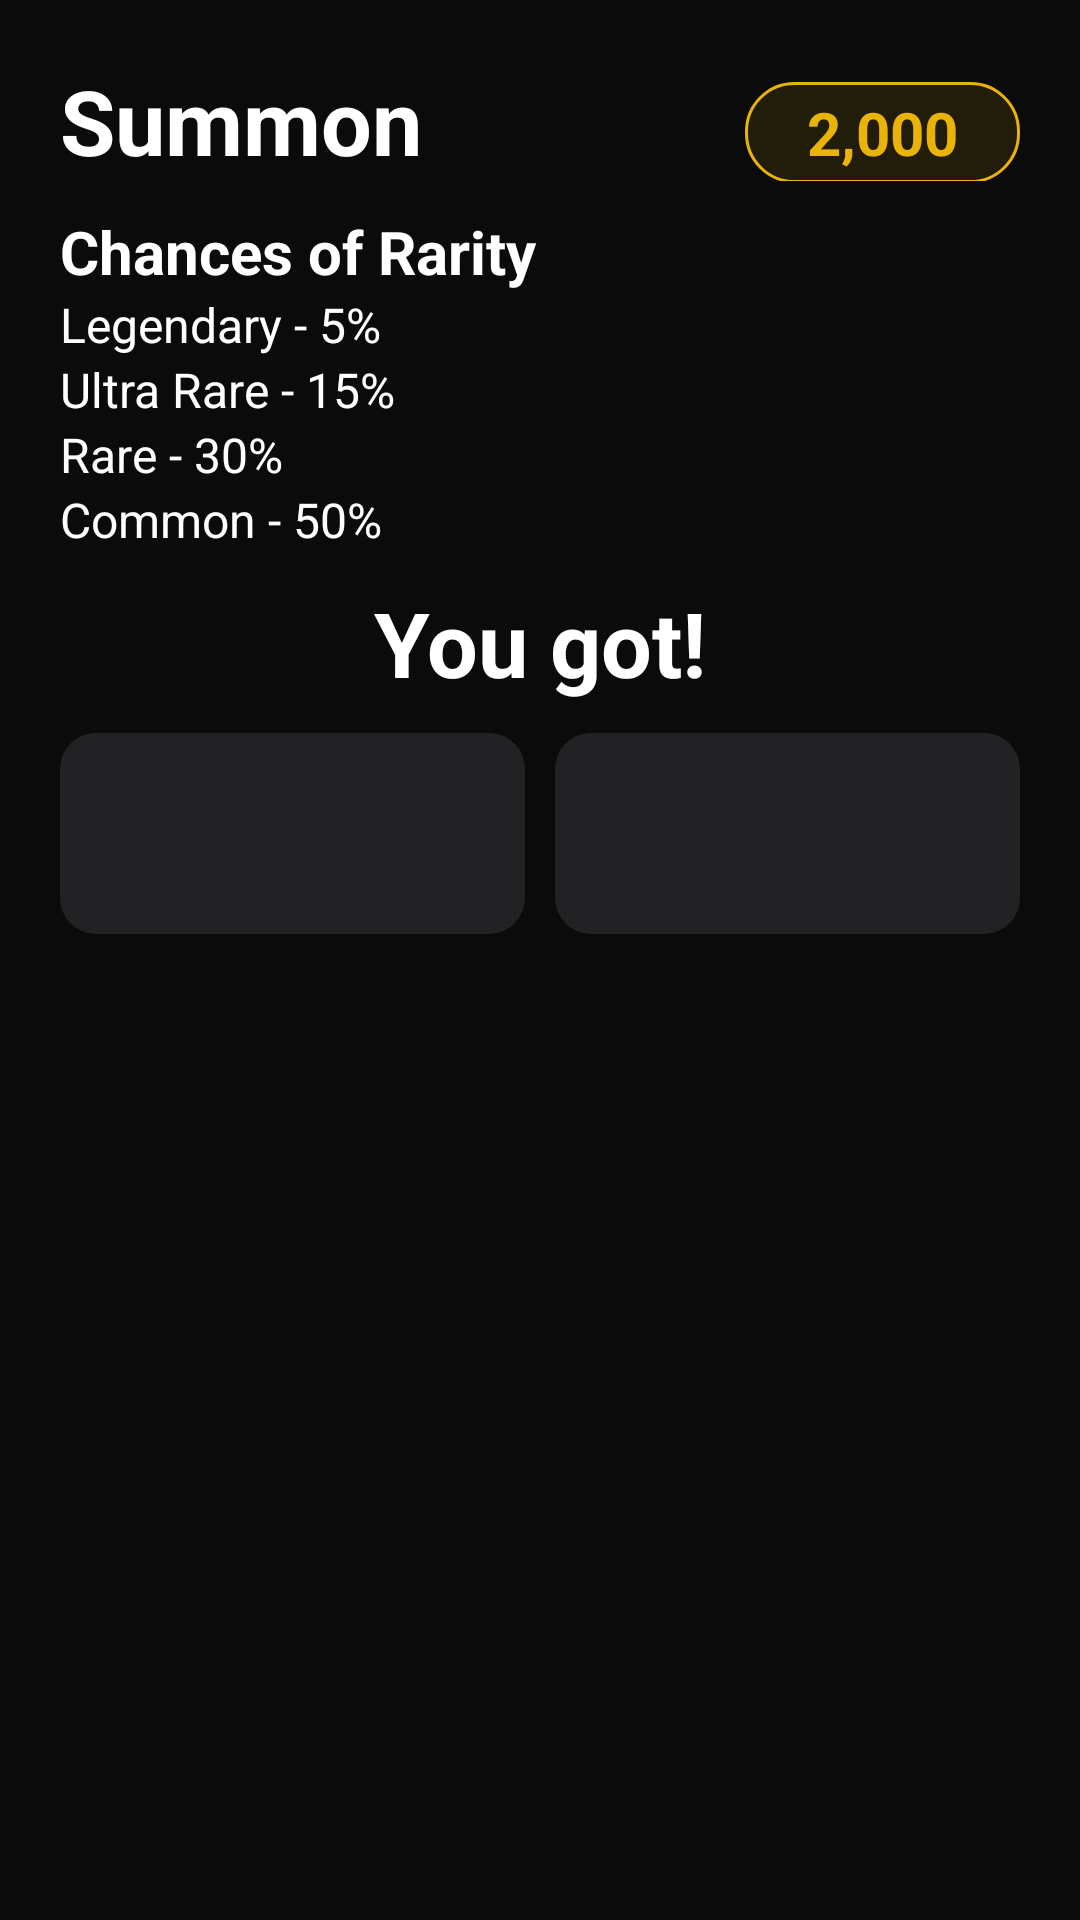

Layout XML and referenced resources for this Android screen:
<!-- AndroidManifest.xml: application theme Theme.Pokenamon -->
<!-- res/layout/layout_draw.xml -->
<?xml version="1.0" encoding="utf-8"?>
<LinearLayout xmlns:android="http://schemas.android.com/apk/res/android"
    xmlns:app="http://schemas.android.com/apk/res-auto"
    xmlns:tools="http://schemas.android.com/tools"
    android:id="@+id/main"
    android:layout_width="match_parent"
    android:layout_height="match_parent"
    android:orientation="vertical"
    android:background="@color/background"
    android:padding="20dp"
    tools:context=".core.Gacha"
    >

    <LinearLayout
        android:layout_width="match_parent"
        android:layout_height="wrap_content"
        android:orientation="horizontal">

        <TextView
            android:layout_width="0dp"
            android:layout_height="wrap_content"
            android:layout_weight="2.5"
            android:text="Summon"
            android:textSize="30sp"
            android:textColor="@color/text"
            android:textStyle="bold"/>

        <TextView
            android:layout_width="0dp"
            android:layout_height="wrap_content"
            android:layout_weight="1"
            android:text="2,000"
            android:textAlignment="center"
            android:textStyle="bold"
            android:background="@drawable/gold"
            android:textColor="@color/coin"
            android:textSize="20sp"

            />
    </LinearLayout>

    <TextView
        android:layout_width="match_parent"
        android:layout_height="wrap_content"
        android:text="Chances of Rarity"
        android:textColor="@color/text"
        android:textSize="20sp"
        android:textStyle="bold"
        android:layout_marginTop="10dp"/>

    <TextView
        android:layout_width="match_parent"
        android:layout_height="wrap_content"
        android:text="Legendary - 5%"
        android:textColor="@color/text"
        android:textSize="16sp"/>
    <TextView
        android:layout_width="match_parent"
        android:layout_height="wrap_content"
        android:text="Ultra Rare - 15%"
        android:textColor="@color/text"
        android:textSize="16sp"/>
    <TextView
        android:layout_width="match_parent"
        android:layout_height="wrap_content"
        android:text="Rare - 30%"
        android:textColor="@color/text"
        android:textSize="16sp"/>
    <TextView
        android:layout_width="match_parent"
        android:layout_height="wrap_content"
        android:text="Common - 50%"
        android:textColor="@color/text"
        android:textSize="16sp"/>

    <TextView
        android:layout_width="match_parent"
        android:layout_height="wrap_content"
        android:text="You got!"
        android:textColor="@color/text"
        android:textSize="30sp"
        android:layout_marginTop="10dp"
        android:textStyle="bold"
        android:textAlignment="center"
        />

    <LinearLayout
        android:layout_width="match_parent"
        android:layout_height="wrap_content"
        android:orientation="vertical"
        android:layout_marginTop="10dp">

        <LinearLayout
            android:layout_width="match_parent"
            android:layout_height="wrap_content"
            android:orientation="horizontal">

            <LinearLayout
                android:layout_width="0dp"
                android:layout_height="match_parent"
                android:layout_weight="1"
                android:orientation="vertical"
                android:background="@drawable/rectangle"
                android:layout_marginRight="10dp">

                <ImageView
                    android:layout_width="match_parent"
                    android:layout_height="wrap_content"/>
                <TextView
                    android:layout_width="match_parent"
                    android:layout_height="wrap_content"/>
                <TextView
                    android:layout_width="match_parent"
                    android:layout_height="wrap_content"/>
                <TextView
                    android:layout_width="match_parent"
                    android:layout_height="wrap_content"/>
                <ImageView
                    android:layout_width="match_parent"
                    android:layout_height="wrap_content"/>

            </LinearLayout>

            <LinearLayout
                android:layout_width="0dp"
                android:layout_height="match_parent"
                android:layout_weight="1"
                android:orientation="vertical"
                android:background="@drawable/rectangle">

                <ImageView
                    android:layout_width="match_parent"
                    android:layout_height="wrap_content"/>
                <TextView
                    android:layout_width="match_parent"
                    android:layout_height="wrap_content"/>
                <TextView
                    android:layout_width="match_parent"
                    android:layout_height="wrap_content"/>
                <TextView
                    android:layout_width="match_parent"
                    android:layout_height="wrap_content"/>
                <ImageView
                    android:layout_width="match_parent"
                    android:layout_height="wrap_content"/>

            </LinearLayout>

        </LinearLayout>

    </LinearLayout>

</LinearLayout>
<!-- resources referenced by this layout -->
<resources>
  <color name="background">#0B0B0B</color>
  <color name="coin">#EAB308</color>
  <color name="text">#ffffff</color>
  <!-- drawable gold (drawable) -->
  <?xml version="1.0" encoding="utf-8"?>
  <shape xmlns:android="http://schemas.android.com/apk/res/android"
      android:shape="rectangle">
      <solid android:color="@color/coin1"/>
      <stroke android:color="#EAB308" android:width="1dp"/>
      <corners android:radius="16dp"/>
      <padding android:bottom="10px" android:top="10px" android:left="10px" android:right="10px"/>
  
  
  </shape>
  <!-- drawable rectangle (drawable) -->
  <?xml version="1.0" encoding="utf-8"?>
  <shape xmlns:android="http://schemas.android.com/apk/res/android"
      android:shape="rectangle">
      <corners android:radius="12dp"/>
      <solid android:color="@color/secondary"/>
      <padding android:top="5dp"/>
      <padding android:bottom="5dp"/>
  </shape>
  <style name="Theme.Pokenamon" parent="Theme.MaterialComponents.DayNight.NoActionBar">
  
          <item name="colorPrimary">@color/primary</item>
          <item name="colorPrimaryVariant">@color/primary</item>
          <item name="colorOnPrimary">@color/text</item>
          <item name="colorSecondary">@color/textVariant</item>
          <item name="colorSecondaryVariant">@color/textVariant</item>
          <item name="colorOnSecondary">@color/background</item>
  
          <item name="android:colorBackground">@color/background</item>
          <item name="colorSurface">@color/secondary</item>
          <item name="colorOnBackground">@color/text</item>
          <item name="colorOnSurface">@color/text</item>
  
      </style>
  <color name="coin1">#1AEAB308</color>
  <color name="secondary">#222224</color>
  <color name="primary">#FF1C1C</color>
  <color name="textVariant">#DFDFDF</color>
</resources>
